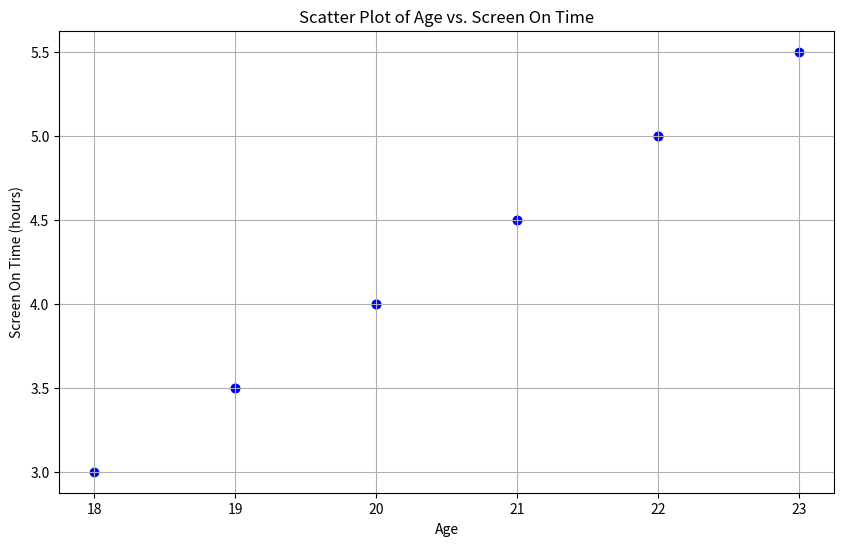

Generate this figure with matplotlib: (Note: this script raises an exception after producing the figure.)
# Import necessary libraries
import matplotlib.pyplot as plt
import numpy as np

# Sample data
ages = np.array([20, 22, 21, 19, 23, 20, 21, 18, 22, 19])
screen_on_time = np.array([4, 5, 4.5, 3.5, 5.5, 4, 4.5, 3, 5, 3.5])

# Create the scatter plot
plt.figure(figsize=(10,6))
plt.scatter(ages, screen_on_time, color='blue', marker='o')

# Add title and labels
plt.title('Scatter Plot of Age vs. Screen On Time')
plt.xlabel('Age')
plt.ylabel('Screen On Time (hours)')

# Add grid lines
plt.grid(True)

# Show the plot
plt.show()
plt.savefig('png_files/plot_8c8d8f97.png')